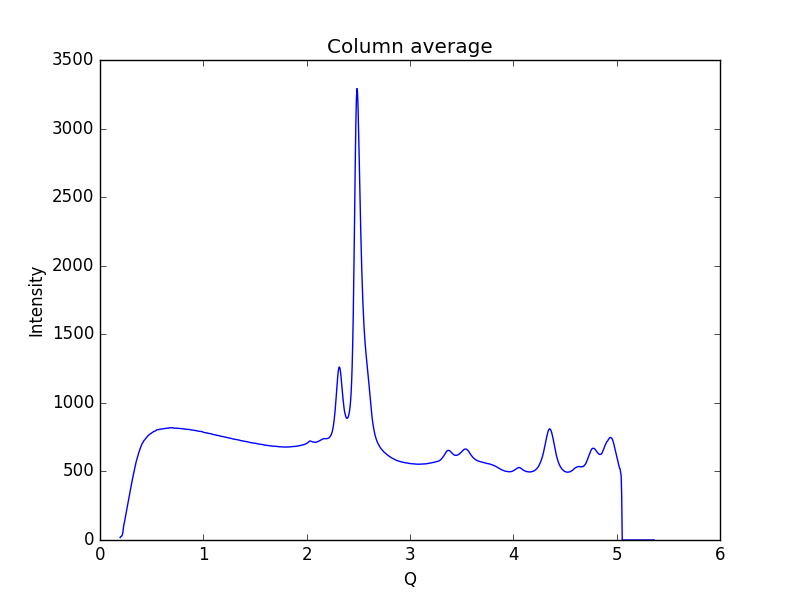

Source data for this figure (header and first rows):
0.19448614755544588, 17.5855
0.1997, 24.01
0.2048, 26.28
0.21, 29.6
0.2152, 35.72
0.2204, 52.51
0.2255, 84.52
0.2307, 110.8
0.2359, 127.3
0.2411, 147.6
0.2462, 169.5
0.2514, 191.4
0.2566, 212
0.2618, 233.4
0.2669, 255.5
0.2721, 277.6
0.2773, 300.3
0.2825, 320.9
0.2876, 341.7
0.2928, 361.7
0.298, 382.8
0.3032, 404.5
0.3083, 422.6
0.3135, 441.8
0.3187, 462.8
0.3239, 481.9
0.329, 500
0.3342, 516
0.3394, 533.9
0.3446, 554
0.3497, 569.4
0.3549, 583.5
0.3601, 597.4
0.3653, 613
0.3704, 626.8
0.3756, 638.1
0.3808, 648
0.386, 661.3
0.3911, 672.2
0.3963, 681.2
0.4015, 690.9
0.4067, 701.4
0.4118, 706.8
0.417, 712.2
0.4222, 721.7
0.4274, 726.7
0.4325, 730.2
0.4377, 735.7
0.4429, 742.5
0.4481, 745.5
0.4532, 749.7
0.4584, 755.3
0.4636, 759.6
0.4688, 762.6
0.4739, 766.9
0.4791, 770
0.4843, 772.6
0.4895, 776.3
0.4946, 778.1
0.4998, 780.2
0.505, 784.1
... 939 more rows
